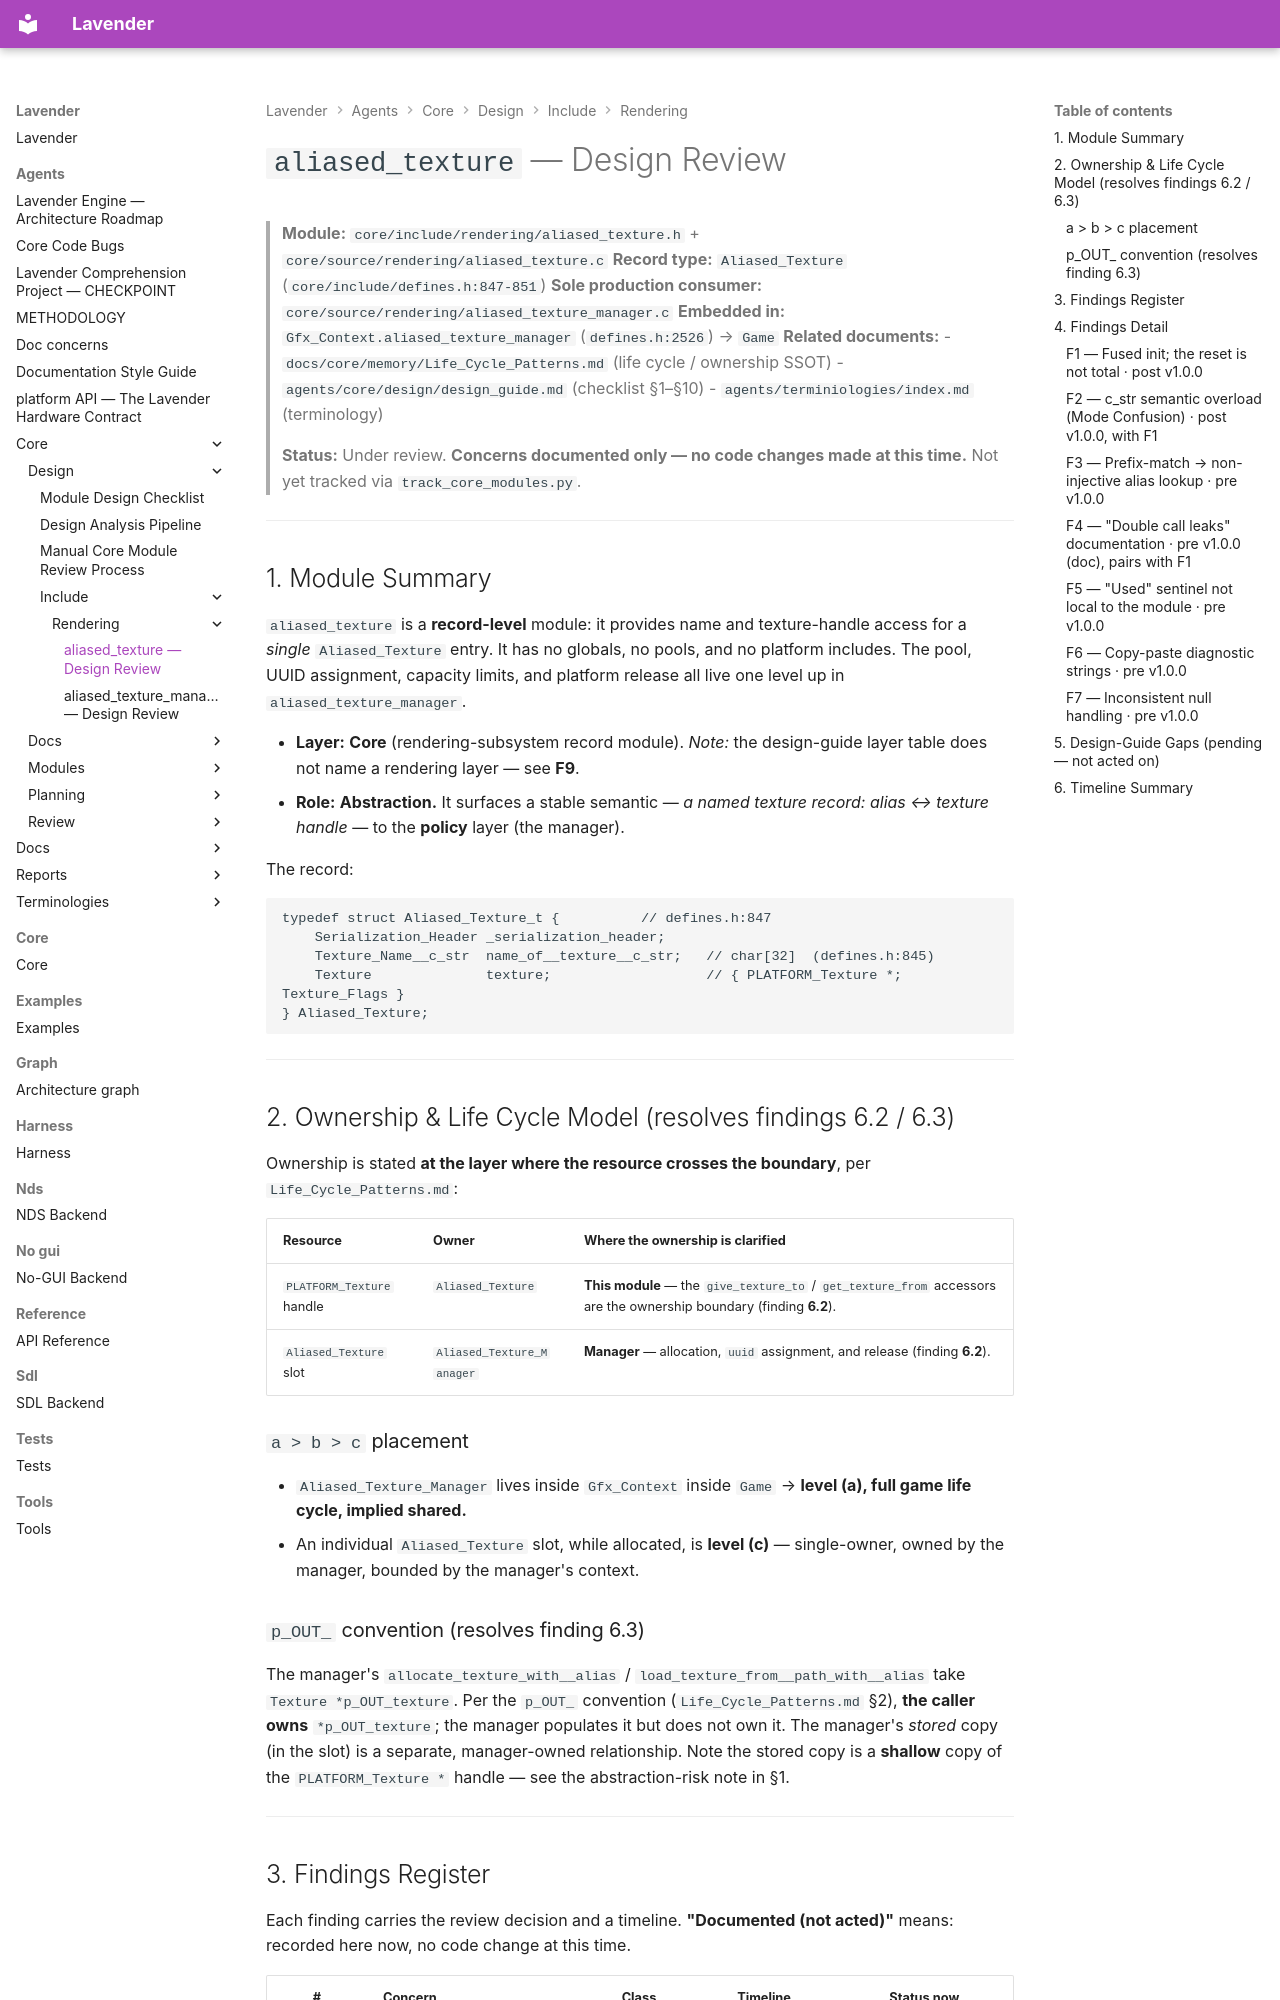

repository: darius-grauslys/lavender · page: agents/core/design/include/rendering/aliased_texture.design.html · generator: mkdocs

# `aliased_texture` — Design Review

> **Module:** `core/include/rendering/aliased_texture.h` + `core/source/rendering/aliased_texture.c`
> **Record type:** `Aliased_Texture` (`core/include/defines.h:847-851`)
> **Sole production consumer:** `core/source/rendering/aliased_texture_manager.c`
> **Embedded in:** `Gfx_Context.aliased_texture_manager` (`defines.h:2526`) → `Game`
> **Related documents:**
> - `docs/core/memory/Life_Cycle_Patterns.md` (life cycle / ownership SSOT)
> - `agents/core/design/design_guide.md` (checklist §1–§10)
> - `agents/terminiologies/index.md` (terminology)
>
> **Status:** Under review. **Concerns documented only — no code changes made at
> this time.** Not yet tracked via `track_core_modules.py`.

---

## 1. Module Summary

`aliased_texture` is a **record-level** module: it provides name and
texture-handle access for a *single* `Aliased_Texture` entry. It has no globals,
no pools, and no platform includes. The pool, UUID assignment, capacity limits,
and platform release all live one level up in `aliased_texture_manager`.

- **Layer:** **Core** (rendering-subsystem record module). *Note:* the
  design-guide layer table does not name a rendering layer — see **F9**.
- **Role:** **Abstraction.** It surfaces a stable semantic — *a named texture
  record: alias ↔ texture handle* — to the **policy** layer (the manager).

The record:

```c
typedef struct Aliased_Texture_t {          // defines.h:847
    Serialization_Header _serialization_header;
    Texture_Name__c_str  name_of__texture__c_str;   // char[32]  (defines.h:845)
    Texture              texture;                   // { PLATFORM_Texture *; Texture_Flags }
} Aliased_Texture;
```

---

## 2. Ownership & Life Cycle Model (resolves findings 6.2 / 6.3)

Ownership is stated **at the layer where the resource crosses the boundary**,
per `Life_Cycle_Patterns.md`:

| Resource | Owner | Where the ownership is clarified |
|----------|-------|----------------------------------|
| `PLATFORM_Texture` handle | `Aliased_Texture` | **This module** — the `give_texture_to` / `get_texture_from` accessors are the ownership boundary (finding **6.2**). |
| `Aliased_Texture` slot | `Aliased_Texture_Manager` | **Manager** — allocation, `uuid` assignment, and release (finding **6.2**). |

### `a > b > c` placement

- `Aliased_Texture_Manager` lives inside `Gfx_Context` inside `Game` →
  **level (a), full game life cycle, implied shared.**
- An individual `Aliased_Texture` slot, while allocated, is **level (c)** —
  single-owner, owned by the manager, bounded by the manager's context.

### `p_OUT_` convention (resolves finding 6.3)

The manager's `allocate_texture_with__alias` / `load_texture_from__path_with__alias`
take `Texture *p_OUT_texture`. Per the `p_OUT_` convention
(`Life_Cycle_Patterns.md` §2), **the caller owns** `*p_OUT_texture`; the manager
populates it but does not own it. The manager's *stored* copy (in the slot) is a
separate, manager-owned relationship. Note the stored copy is a **shallow** copy
of the `PLATFORM_Texture *` handle — see the abstraction-risk note in §1.

---
